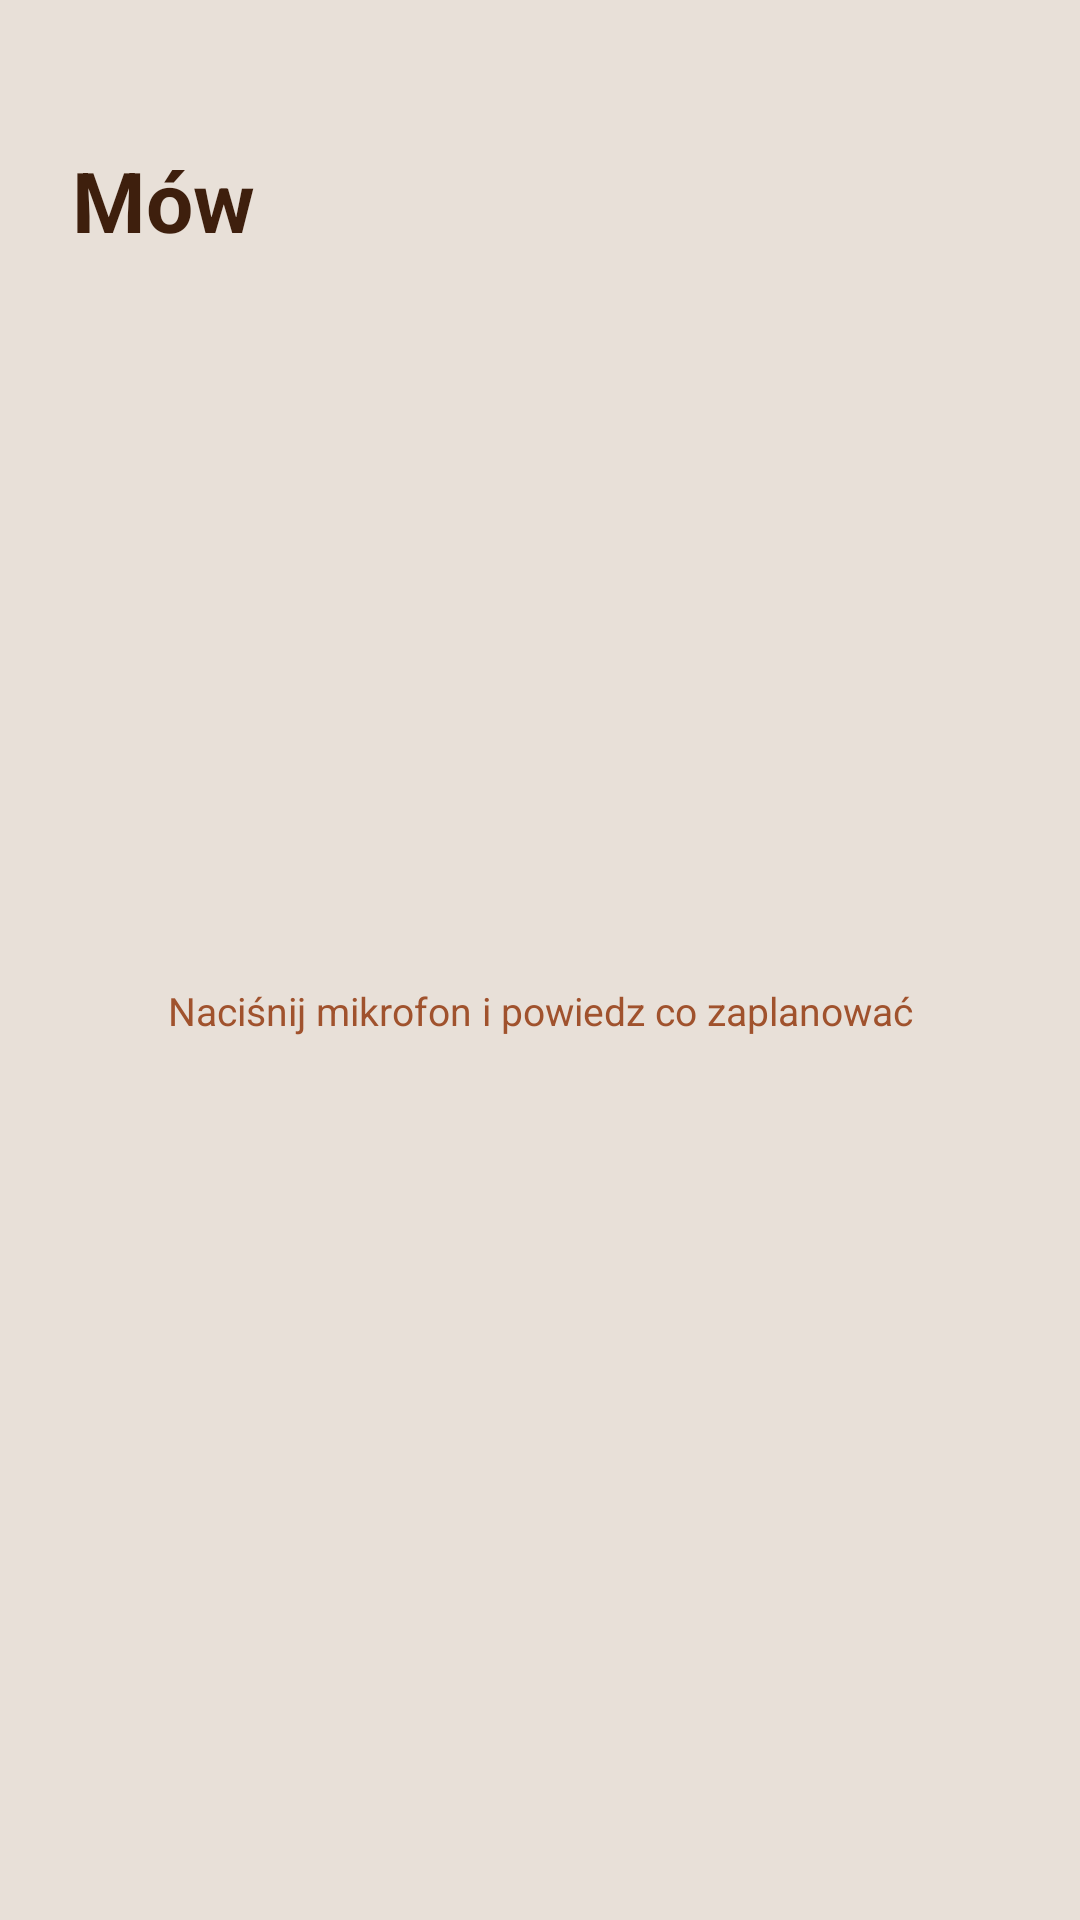

Write the Android layout XML for this screen, with the resource values it uses.
<!-- AndroidManifest.xml: application theme Theme.TODO -->
<!-- res/layout/fragment_mow.xml -->
<?xml version="1.0" encoding="utf-8"?>
<androidx.constraintlayout.widget.ConstraintLayout
    xmlns:android="http://schemas.android.com/apk/res/android"
    xmlns:app="http://schemas.android.com/apk/res-auto"
    android:layout_width="match_parent"
    android:layout_height="match_parent"
    android:background="@color/background">

    <TextView
        android:id="@+id/tvMowTitle"
        android:layout_width="wrap_content"
        android:layout_height="wrap_content"
        android:text="Mów"
        android:textColor="@color/brown_primary"
        android:textSize="28sp"
        android:textStyle="bold"
        android:layout_marginTop="48dp"
        android:layout_marginStart="24dp"
        app:layout_constraintTop_toTopOf="parent"
        app:layout_constraintStart_toStartOf="parent" />

    <ImageButton
        android:id="@+id/btnMic"
        android:layout_width="88dp"
        android:layout_height="88dp"
        android:src="@drawable/ic_mic"
        android:background="@drawable/profile_avatar_bg"
        android:backgroundTint="@color/brown_primary"
        app:tint="@color/cream"
        android:layout_marginBottom="120dp"
        app:layout_constraintTop_toTopOf="parent"
        app:layout_constraintBottom_toBottomOf="parent"
        app:layout_constraintStart_toStartOf="parent"
        app:layout_constraintEnd_toEndOf="parent" />

    <TextView
        android:id="@+id/tvMowStatus"
        android:layout_width="0dp"
        android:layout_height="wrap_content"
        android:text="Naciśnij mikrofon i powiedz co zaplanować"
        android:textColor="@color/brown_light"
        android:textSize="13sp"
        android:gravity="center"
        android:lineSpacingMultiplier="1.4"
        android:layout_marginTop="24dp"
        android:layout_marginStart="32dp"
        android:layout_marginEnd="32dp"
        app:layout_constraintTop_toBottomOf="@id/btnMic"
        app:layout_constraintStart_toStartOf="parent"
        app:layout_constraintEnd_toEndOf="parent" />

    <ProgressBar
        android:id="@+id/progressMow"
        android:layout_width="28dp"
        android:layout_height="28dp"
        android:indeterminateTint="@color/brown_primary"
        android:visibility="gone"
        android:layout_marginTop="16dp"
        app:layout_constraintTop_toBottomOf="@id/tvMowStatus"
        app:layout_constraintStart_toStartOf="parent"
        app:layout_constraintEnd_toEndOf="parent" />

</androidx.constraintlayout.widget.ConstraintLayout>
<!-- resources referenced by this layout -->
<resources>
  <color name="background">#E8E0D8</color>
  <color name="brown_light">#A0522D</color>
  <color name="brown_primary">#3E1F0D</color>
  <color name="cream">#F5EFE8</color>
  <style name="Theme.TODO" parent="Base.Theme.TODO" />
  <style name="Base.Theme.TODO" parent="Theme.Material3.DayNight.NoActionBar">
      </style>
</resources>
